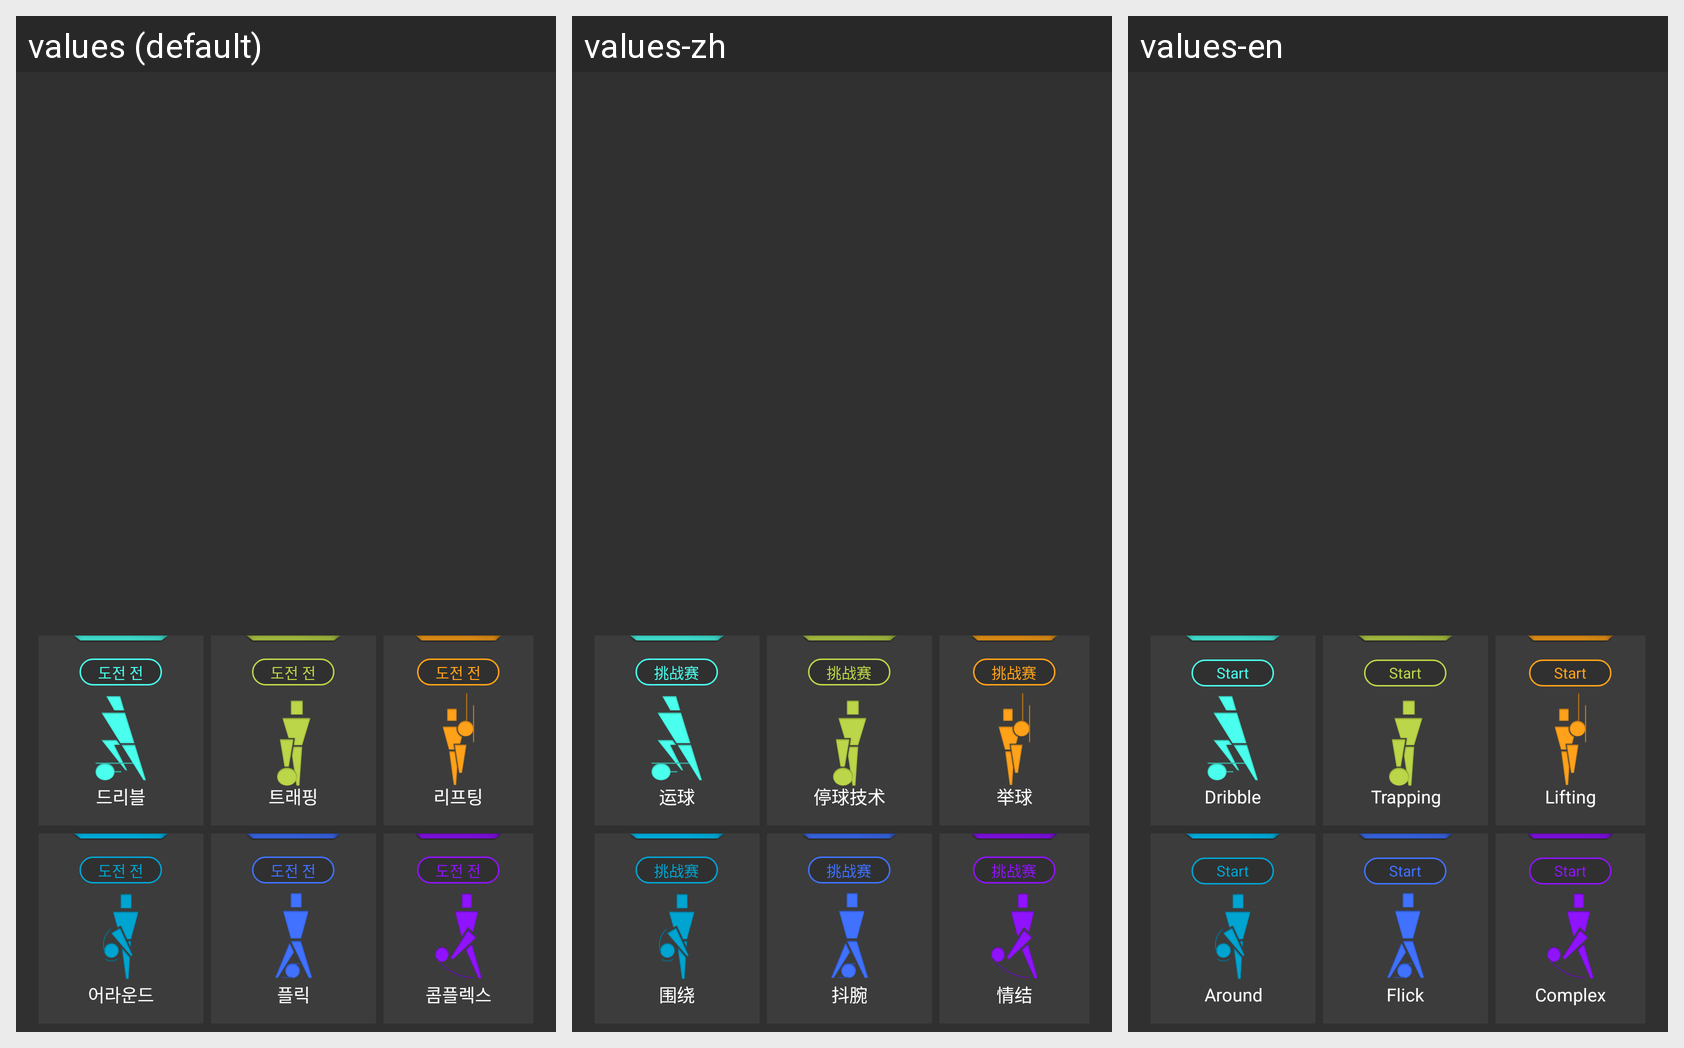

For this localized Android screen grid, give each drawn string resource with its value in every locale shown.
Android screen res/layout/main_content_view_layout.xml rendered under 3 locales, left to right: values (default), values-zh, values-en. Device: Nexus 5 (rendered at 1080×1920; each locale shown at half size, 540×960, under a caption strip naming it); theme AppTheme.
Strings drawn on this screen, with the default value and each locale's value (text and hints the layout hard-codes, and strings that could not be matched under every locale, appear in the picture but are not listed):

non_mission
  values: 도전 전
  values-zh: 挑战赛
  values-en: Start

drrible
  values: 드리블
  values-zh: 运球
  values-en: Dribble

trapping
  values: 트래핑
  values-zh: 停球技术
  values-en: Trapping

lifting
  values: 리프팅
  values-zh: 举球
  values-en: Lifting

around
  values: 어라운드
  values-zh: 围绕
  values-en: Around

flick
  values: 플릭
  values-zh: 抖腕
  values-en: Flick

crossbar
  values: 콤플렉스
  values-zh: 情结
  values-en: Complex
